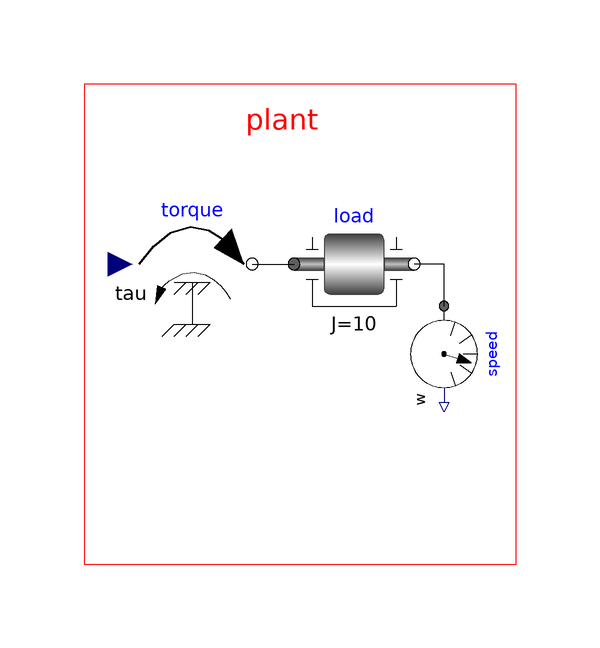

Above is the diagram view of the following Modelica model: its components placed by their Placement annotations and its connect equations drawn as lines.

model HIL_Arduino
  extends Modelica.Icons.Example;
  
  //extends Modelica.Mechanics.Rotational.Components;
  Modelica.Mechanics.Rotational.Components.Inertia load(J = 10, phi(fixed = true, start = 0), w(fixed = true, start = 0)) annotation(
    Placement(transformation(extent = {{67, 0}, {87, 20}})));
  Modelica.Mechanics.Rotational.Sensors.SpeedSensor speed annotation(
    Placement(transformation(extent = {{-10, -10}, {6, 6}}, rotation = -90, origin = {94, -7})));
  Modelica.Mechanics.Rotational.Sources.Torque torque annotation(
    Placement(transformation(extent = {{40, 0}, {60, 20}})));
 
  // Declaration of variables and constants

  Real motorInputValue "Value of input from the  Discrete PID Controller" ;
  Real motorOutputValue  "Value of output to Discrete PID Controller" ;
  parameter Integer motorInputIndex = 1;//Address from where to read, can be any number between 0 to 10
  parameter Integer motorOutputIndex = 1;//Address where to write, can be any number between 0 to 10
  Real motorOutputDummy "Dummy value to be returned by the SharedMemoryWrite function";
  
  
  parameter Integer pidInputIndex = 1;//Address from where to read, can be any number between 0 to 10
  parameter Integer pidOutputIndex = 1;//Address where to write, can be any number between 0 to 10
  

equation
  connect(speed.flange, load.flange_b) annotation(
    Line(points = {{92, 3}, {92, 10}, {87, 10}}, color = {0, 0, 0}, smooth = Smooth.None));
  connect(torque.flange, load.flange_a) annotation(
    Line(points = {{60, 10}, {67, 10}}, color = {0, 0, 0}, smooth = Smooth.None));
 
  torque.tau = motorInputValue "The value of control signal (pidOutputValue) is acquired by the SharedMemoryRead function and it is assigned to the input of the DC motor";
  motorOutputValue = speed.w "The measured speed of the DC motor is assigned to pidInputValue, which is written into the shared memory using SharedMemoryWrite Function";

algorithm 
  when sample(0, 0.05) then
    motorInputValue := InterProcessCommunication.SharedMemory.SharedMemoryRead(motorInputIndex)         "SharedMemoryRead Function reads the value from the shared memory, pointed by pidOutputIndex tag and assigns it to the input of the DC motor";
    motorOutputDummy := InterProcessCommunication.SharedMemory.SharedMemoryWrite(motorOutputIndex, motorOutputValue) "SharedMemoryWrite Function writes the value of measured speed into the shared memory, pointed by pidInputIndex tag" ;
  end when;
  
  annotation(
    Diagram(coordinateSystem(preserveAspectRatio = false, extent = {{-140, -100}, {140, 100}}, initialScale = 0.1), graphics = {Text(lineColor = {255, 0, 0}, extent = {{40, 37}, {90, 31}}, textString = "plant"), Rectangle(lineColor = {255, 0, 0}, extent = {{32, 40}, {104, -40}})}),
    Icon(coordinateSystem(preserveAspectRatio = true, extent = {{-100, -100}, {100, 100}}, grid = {2, 2})),
    Documentation(info = "<html>

<p>
<b></b><br /><br />
The <b>DCMotor</b> model contains the DC motor, which reads the control signal from shared memory (given by discrete PID controller) and the speed sensor measures the resulting rotation. The measured speed from speed sensor is written into the shared memory.
 
 </p>
 
 <p>
The values of control signal and speed of the DC motor are read from and written into the shared memory at sampling interval of 0.05 seconds.  <a href=\"modelica://InterProcessCommunication.SharedMemory.SharedMemoryRead\"> SharedMemoryRead </a> and <a href=\"modelica://InterProcessCommunication.SharedMemory.SharedMemoryWrite\"> SharedMemoryWrite </a> functions are used to read the control signal from the shared memory and write the measured speed into the shared memory respectively. The motorOutputIndex and motorInputIndex variables serve as index of the tag i.e. motorInputIndex points to the value of control signal and motorOutputIndex points to the value of speed of the DC motor. The value of the control signal, returned by the <a href=\"modelica://InterProcessCommunication.SharedMemory.SharedMemoryRead\"> SharedMemoryRead </a> function is stored in the motorInputValue variable. The value of the motorInputValue is in turn assigned to the torque.tau variable, which serves as an input to the DC motor. Similarly, the value of the measured speed is  assigned to motorOutputvalue variable. Therefore, the value of the motorOutputvalue is written into shared memory using <a href=\"modelica://InterProcessCommunication.SharedMemory.SharedMemoryWrite\"> SharedMemoryWrite </a> function. 
</p>

</html>"),
    experiment(StopTime = 30, StartTime = 0, Tolerance = 1e-06, Interval = 0.01),
    __OpenModelica_simulationFlags(jacobian = "coloredNumerical", s = "dassl", lv = "LOG_STATS", nls = "homotopy", clock = "RT"));

end HIL_Arduino;